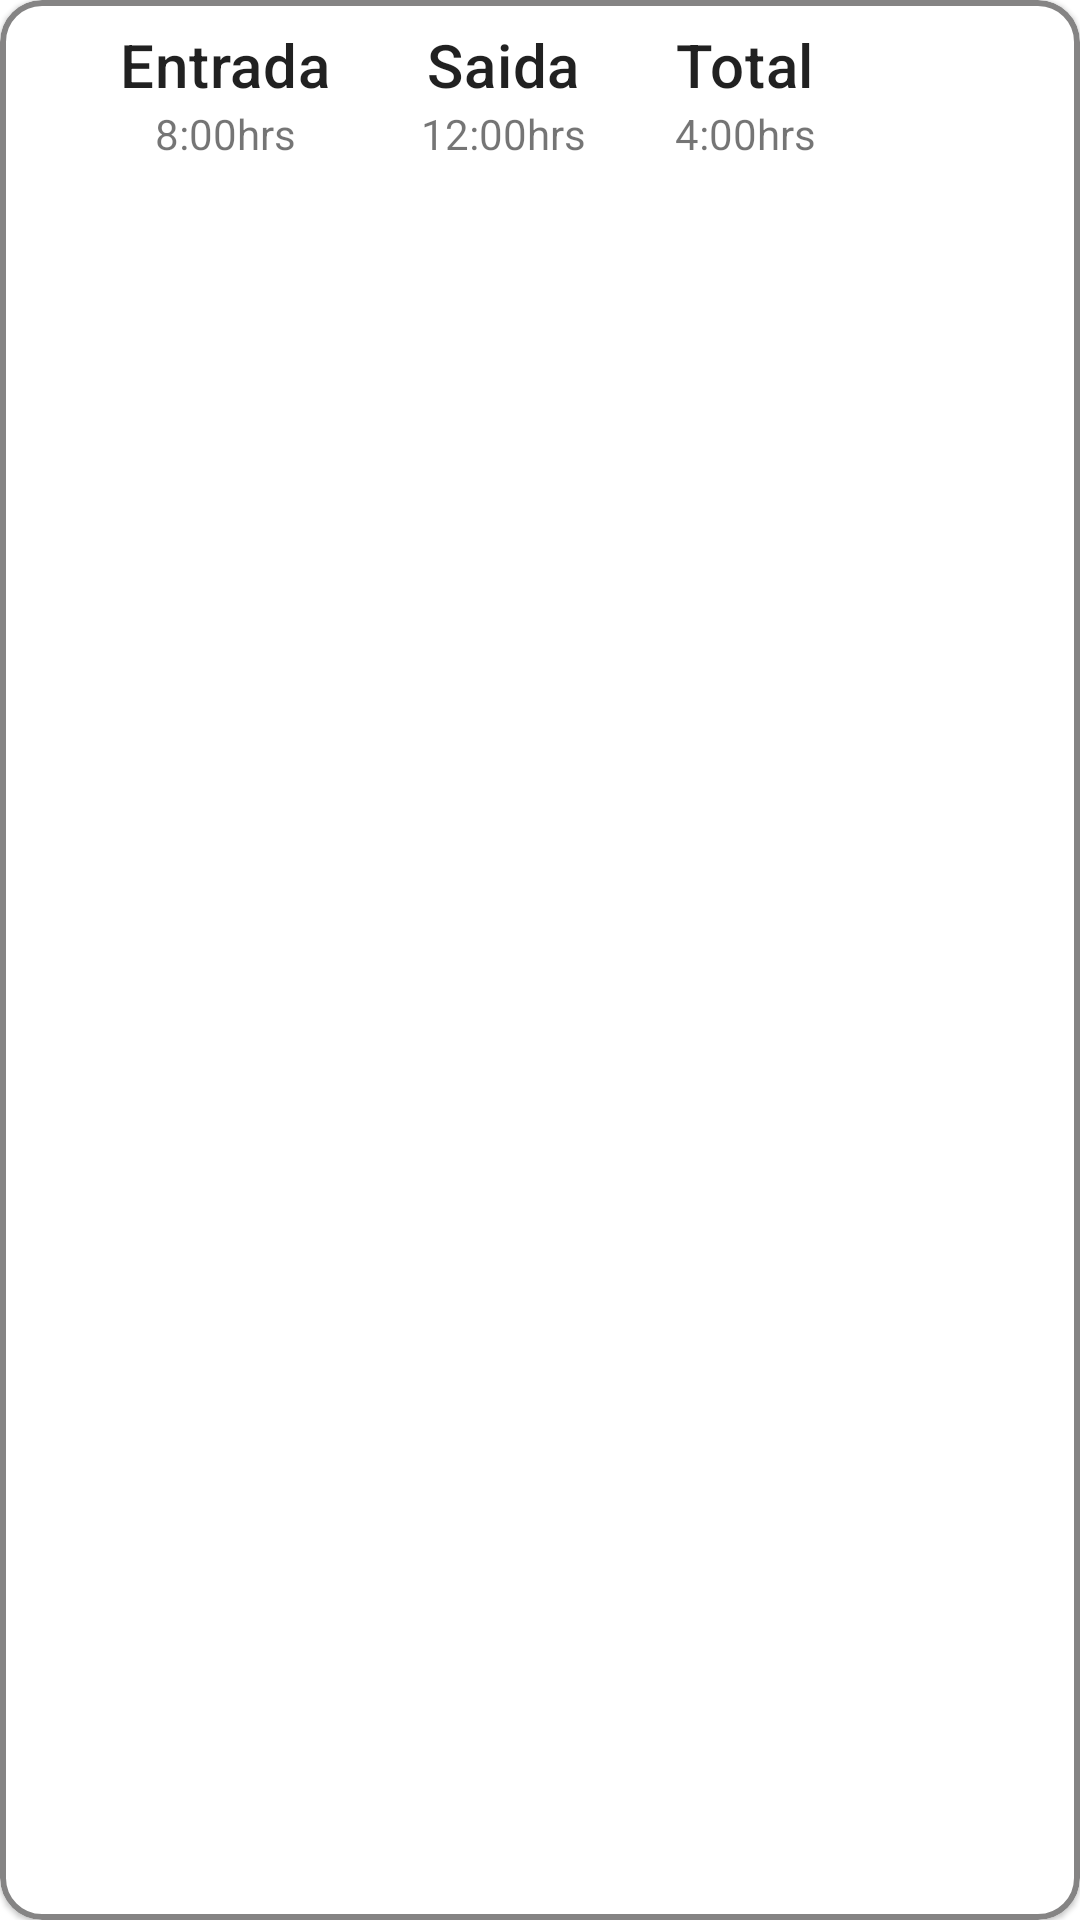

Android layout source for this screen:
<!-- AndroidManifest.xml: application theme Theme.Bateponto -->
<!-- res/layout/calc_item.xml -->
<?xml version="1.0" encoding="utf-8"?>
<LinearLayout xmlns:android="http://schemas.android.com/apk/res/android"
    android:layout_width="wrap_content"
    android:layout_height="wrap_content"
    xmlns:app="http://schemas.android.com/apk/res-auto"
    xmlns:tools="http://schemas.android.com/tools"
    android:layout_gravity="center">

    <com.google.android.material.card.MaterialCardView
        android:id="@+id/container_material_cardview"
        android:layout_width="match_parent"
        android:layout_height="match_parent"
        app:strokeWidth="2dp"
        app:strokeColor="@color/gray"
        android:elevation="32dp"
        android:clipChildren="false"
        android:clipToPadding="false"
        app:cardCornerRadius="14dp"
        >

        <LinearLayout
            android:layout_width="match_parent"
            android:layout_height="match_parent"
            android:padding="8dp"
            >
            <TextView
                android:id="@+id/tv_dia"
                android:layout_width="wrap_content"
                android:layout_height="wrap_content"
                android:textAppearance="@style/TextAppearance.MaterialComponents.Headline5"
                android:layout_marginEnd="32dp"
                tools:text = "1"
                />
            <include layout="@layout/ln_tv_static_item" />
        </LinearLayout>


    </com.google.android.material.card.MaterialCardView>

</LinearLayout>
<!-- res/layout/ln_tv_static_item.xml (included above) -->
<?xml version="1.0" encoding="utf-8"?>
<androidx.constraintlayout.widget.ConstraintLayout xmlns:android="http://schemas.android.com/apk/res/android"
    xmlns:app="http://schemas.android.com/apk/res-auto"
    xmlns:tools="http://schemas.android.com/tools"
    android:id="@+id/ln_tv_static_top"
    android:layout_width="wrap_content"
    android:layout_height="wrap_content">

    <TextView
        android:id="@+id/tv_static_1"
        android:layout_width="wrap_content"
        android:layout_height="wrap_content"
        android:layout_marginEnd="32dp"
        app:layout_constraintTop_toTopOf="parent"
        app:layout_constraintStart_toStartOf="parent"
        android:text="Entrada"
        android:textAppearance="@style/TextAppearance.MaterialComponents.Headline6" />

    <TextView
        android:id="@+id/tv_static_2"
        android:layout_width="wrap_content"
        android:layout_height="wrap_content"
        android:layout_marginStart="32dp"
        android:text="Saida"
        android:textAppearance="@style/TextAppearance.MaterialComponents.Headline6"
        app:layout_constraintStart_toEndOf="@id/tv_static_1"
        app:layout_constraintTop_toTopOf="parent" />

    <TextView
        android:id="@+id/tv_static_3"
        android:layout_width="wrap_content"
        android:layout_height="wrap_content"
        android:layout_marginStart="32dp"
        android:text="Total"
        android:textAppearance="@style/TextAppearance.MaterialComponents.Headline6"
        app:layout_constraintStart_toEndOf="@id/tv_static_2"
        app:layout_constraintTop_toTopOf="parent" />

    <TextView
        android:id="@+id/tv_entrada"
        android:layout_width="wrap_content"
        android:layout_height="wrap_content"
        tools:text="8:00hrs"
        app:layout_constraintEnd_toEndOf="@+id/tv_static_1"
        app:layout_constraintStart_toStartOf="@+id/tv_static_1"
        app:layout_constraintTop_toBottomOf="@+id/tv_static_1" />

    <TextView
        android:id="@+id/tv_saida"
        android:layout_width="wrap_content"
        android:layout_height="wrap_content"
        tools:text="12:00hrs"
        app:layout_constraintEnd_toEndOf="@+id/tv_static_2"
        app:layout_constraintStart_toStartOf="@+id/tv_static_2"
        app:layout_constraintTop_toBottomOf="@+id/tv_static_2" />

    <TextView
        android:id="@+id/tv_total"
        android:layout_width="wrap_content"
        android:layout_height="wrap_content"
        tools:text="4:00hrs"
        app:layout_constraintEnd_toEndOf="@+id/tv_static_3"
        app:layout_constraintStart_toStartOf="@+id/tv_static_3"
        app:layout_constraintTop_toBottomOf="@+id/tv_static_3" />
</androidx.constraintlayout.widget.ConstraintLayout>
<!-- resources referenced by this layout -->
<resources>
  <color name="gray">#858484</color>
  <style name="Theme.Bateponto" parent="Theme.MaterialComponents.Light.NoActionBar">
          
          <item name="colorPrimary">@color/black</item>
          <item name="colorPrimaryVariant">@color/black</item>
          <item name="colorOnPrimary">@color/white</item>
          
          <item name="colorSecondary">@color/black</item>
          <item name="colorSecondaryVariant">@color/black</item>
          <item name="colorOnSecondary">@color/white</item>
          
          <item name="android:statusBarColor" tools:targetApi="l">?attr/colorPrimaryVariant</item>
          
      </style>
  <color name="black">#FF000000</color>
  <color name="white">#FFFFFFFF</color>
</resources>
